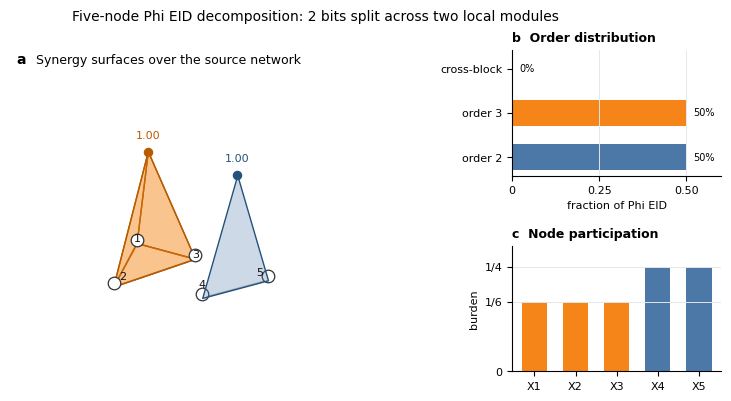

The matplotlib source for this figure:
#!/usr/bin/env python3
"""Visualize the five-node Phi EID greedy decomposition as 3D synergy pyramids."""

from __future__ import annotations

from pathlib import Path

import matplotlib as mpl
import matplotlib.pyplot as plt
import numpy as np
from matplotlib.gridspec import GridSpec
from mpl_toolkits.mplot3d.art3d import Poly3DCollection


FIG_DIR = Path("docs/ref/assets/phi_eid_greedy_5d")


def _setup_style() -> None:
    mpl.rcParams.update(
        {
            "font.family": "sans-serif",
            "font.sans-serif": ["Arial", "Helvetica", "DejaVu Sans", "sans-serif"],
            "svg.fonttype": "none",
            "pdf.fonttype": 42,
            "font.size": 8,
            "axes.spines.right": False,
            "axes.spines.top": False,
            "axes.linewidth": 0.8,
            "legend.frameon": False,
        }
    )


def _add_pyramid(
    ax,
    base_xy: list[tuple[float, float]],
    *,
    height: float,
    color: str,
    edgecolor: str,
    alpha: float,
    label: str = "",
    apex_shift: tuple[float, float] = (0.0, 0.0),
) -> None:
    base = np.asarray([[x, y, 0.0] for x, y in base_xy], dtype=float)
    centroid = base[:, :2].mean(axis=0) + np.asarray(apex_shift, dtype=float)
    apex = np.asarray([centroid[0], centroid[1], float(height)], dtype=float)

    faces = []
    if len(base) == 2:
        faces.append([base[0].tolist(), base[1].tolist(), apex.tolist()])
    elif len(base) >= 3:
        faces.append(base.tolist())
        for idx in range(len(base)):
            faces.append([base[idx].tolist(), base[(idx + 1) % len(base)].tolist(), apex.tolist()])
    else:
        raise ValueError("A synergy shape needs at least two source nodes.")

    poly = Poly3DCollection(
        faces,
        facecolor=color,
        edgecolor=edgecolor,
        linewidth=1.0,
        alpha=alpha,
    )
    ax.add_collection3d(poly)
    ax.scatter([apex[0]], [apex[1]], [apex[2]], s=34, color=edgecolor, depthshade=False)
    if label:
        ax.text(apex[0], apex[1], apex[2] + 0.10, label, ha="center", va="bottom", fontsize=8, color=edgecolor)


def _plot_base_network(ax, positions: dict[int, tuple[float, float]]) -> None:
    base_edges = [(1, 2), (2, 3), (3, 1), (4, 5)]
    for left, right in base_edges:
        x0, y0 = positions[left]
        x1, y1 = positions[right]
        ax.plot([x0, x1], [y0, y1], [0, 0], color="#9aa3ad", linewidth=1.2, alpha=0.75)


def _draw_nodes(ax, positions: dict[int, tuple[float, float]]) -> None:
    xs = [positions[i][0] for i in positions]
    ys = [positions[i][1] for i in positions]
    zs = np.full(len(xs), 0.035)
    ax.scatter(xs, ys, zs, s=82, color="#fdfdfd", edgecolor="#333333", linewidth=0.9, depthshade=False, zorder=20)
    for node, (x, y) in positions.items():
        offset_x = 0.10 if x <= 1.0 else -0.10
        offset_y = 0.08 if y <= 0 else -0.08
        ax.text(
            x + offset_x,
            y + offset_y,
            0.085,
            str(node),
            ha="center",
            va="center",
            fontsize=8,
            color="#111111",
            zorder=21,
        )


def build_figure() -> plt.Figure:
    _setup_style()
    fig = plt.figure(figsize=(8.2, 3.9), constrained_layout=True)
    grid = GridSpec(2, 3, figure=fig, width_ratios=[1.25, 1.25, 1.0], height_ratios=[1.0, 1.0])

    ax3d = fig.add_subplot(grid[:, :2], projection="3d")
    ax_order = fig.add_subplot(grid[0, 2])
    ax_burden = fig.add_subplot(grid[1, 2])

    positions = {
        1: (-0.65, 0.45),
        2: (0.05, -0.55),
        3: (0.75, 0.45),
        4: (1.75, -0.28),
        5: (2.45, 0.42),
    }
    _plot_base_network(ax3d, positions)

    _add_pyramid(
        ax3d,
        [positions[1], positions[2], positions[3]],
        height=1.0,
        color="#f58518",
        edgecolor="#b75b00",
        alpha=0.28,
        label="1.00",
    )
    _add_pyramid(
        ax3d,
        [positions[4], positions[5]],
        height=1.0,
        color="#4c78a8",
        edgecolor="#24527a",
        alpha=0.28,
        label="1.00",
    )
    _draw_nodes(ax3d, positions)

    ax3d.set_xlim(-1.2, 2.8)
    ax3d.set_ylim(-1.05, 1.05)
    ax3d.set_zlim(0.0, 1.25)
    ax3d.view_init(elev=24, azim=-58)
    ax3d.set_axis_off()
    ax3d.text2D(0.02, 0.96, "a", transform=ax3d.transAxes, fontsize=10, fontweight="bold")
    ax3d.text2D(0.08, 0.96, "Synergy surfaces over the source network", transform=ax3d.transAxes, fontsize=9)

    order_labels = ["order 2", "order 3", "cross-block"]
    order_values = [0.50, 0.50, 0.0]
    order_colors = ["#4c78a8", "#f58518", "#b7bec7"]
    ax_order.barh(order_labels, order_values, color=order_colors, height=0.58)
    ax_order.set_xlim(0, 0.6)
    ax_order.set_xlabel("fraction of Phi EID")
    ax_order.set_title("b  Order distribution", loc="left", fontsize=9, fontweight="bold")
    ax_order.set_xticks([0, 0.25, 0.50])
    ax_order.set_xticklabels(["0", "0.25", "0.50"])
    ax_order.grid(axis="x", color="#e4e7eb", linewidth=0.7)
    for idx, value in enumerate(order_values):
        ax_order.text(value + 0.02, idx, f"{value:.0%}", va="center", fontsize=7)

    burden_labels = ["X1", "X2", "X3", "X4", "X5"]
    burden_values = [1 / 6, 1 / 6, 1 / 6, 1 / 4, 1 / 4]
    burden_colors = ["#f58518", "#f58518", "#f58518", "#4c78a8", "#4c78a8"]
    ax_burden.bar(burden_labels, burden_values, color=burden_colors, width=0.62)
    ax_burden.set_ylim(0, 0.30)
    ax_burden.set_ylabel("burden")
    ax_burden.set_title("c  Node participation", loc="left", fontsize=9, fontweight="bold")
    ax_burden.set_yticks([0, 1 / 6, 1 / 4])
    ax_burden.set_yticklabels(["0", "1/6", "1/4"])
    ax_burden.grid(axis="y", color="#e4e7eb", linewidth=0.7)

    fig.suptitle("Five-node Phi EID decomposition: 2 bits split across two local modules", fontsize=10)
    return fig


def main() -> None:
    FIG_DIR.mkdir(parents=True, exist_ok=True)
    fig = build_figure()
    base = FIG_DIR / "phi_eid_greedy_5d_distribution"
    fig.savefig(base.with_suffix(".png"), dpi=600, bbox_inches="tight")
    fig.savefig(base.with_suffix(".svg"), bbox_inches="tight")
    fig.savefig(base.with_suffix(".pdf"), bbox_inches="tight")
    plt.close(fig)
    print(base.with_suffix(".png"))
    print(base.with_suffix(".svg"))
    print(base.with_suffix(".pdf"))


if __name__ == "__main__":
    main()
